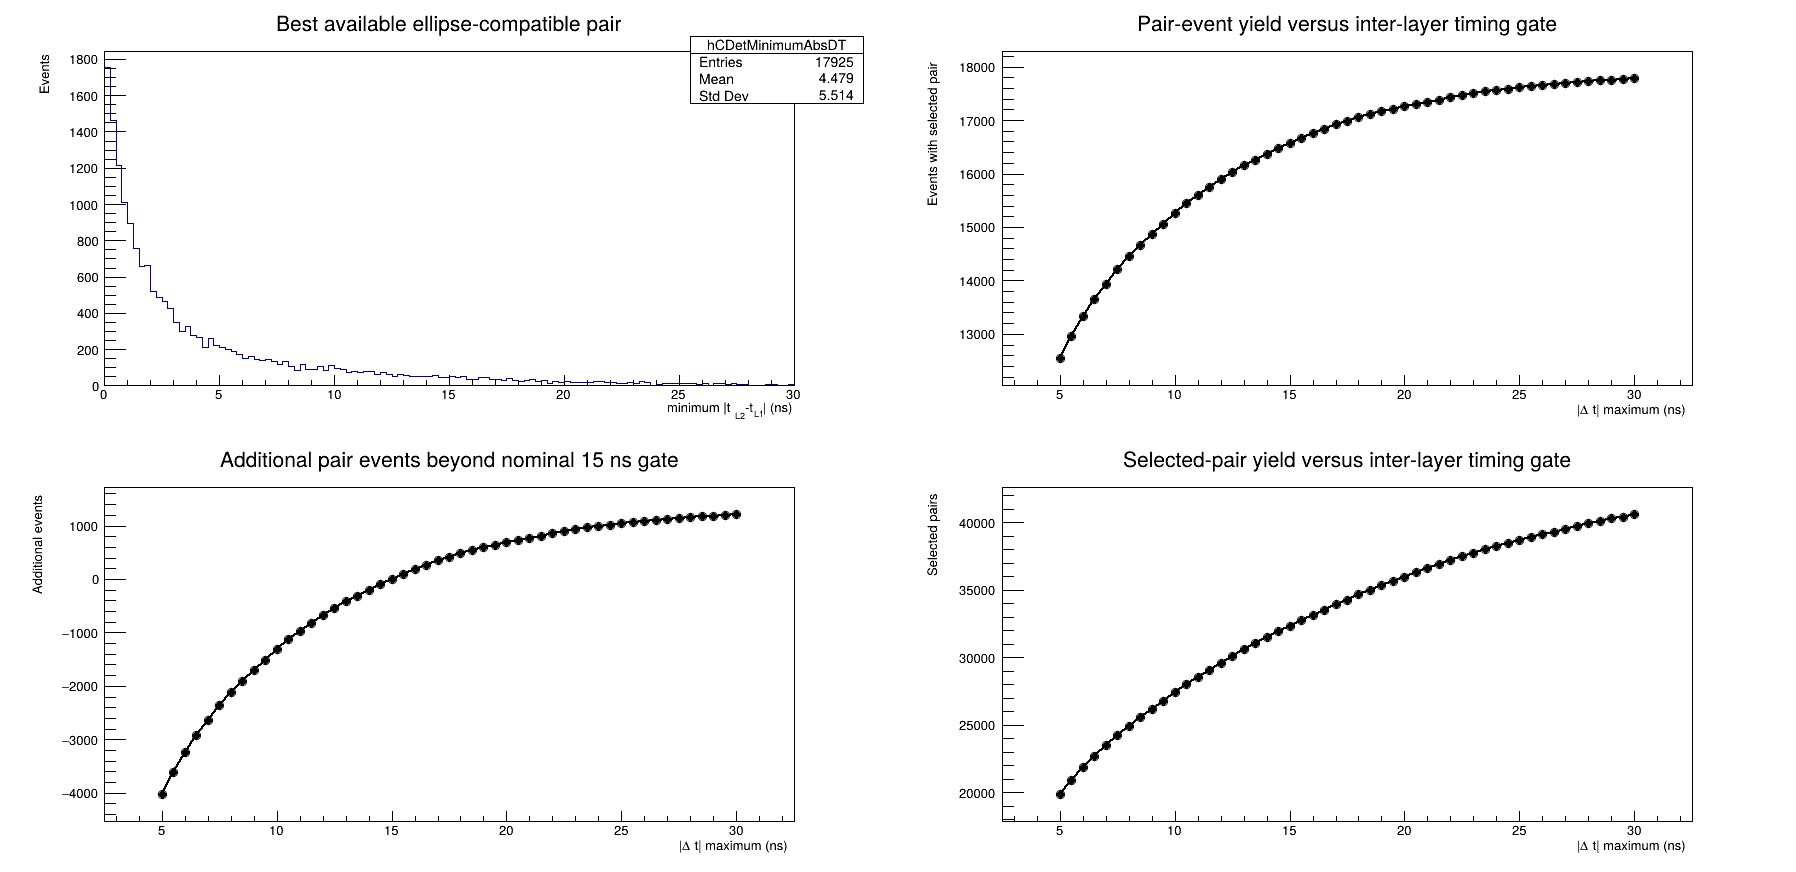

Source data for this figure (header and first rows):
dt_max_ns, selected_pair_events, selected_pairs, additional_events, additional_pairs, conditional_fraction, pairs_per_selected_event, additional_pairs_per_additional_event, recovered_timing_mean_ns, recovered_timing_rms_ns, recovered_x_mean_m, recovered_x_rms_m
5, 12557, 19899, -4015, -12446, 0.4715, 1.585, 0, 0, 0, 0, 0
5.5, 12969, 20909, -3603, -11436, 0.4869, 1.612, 0, 0, 0, 0, 0
6, 13335, 21837, -3237, -10508, 0.5007, 1.638, 0, 0, 0, 0, 0
6.5, 13649, 22704, -2923, -9641, 0.5125, 1.663, 0, 0, 0, 0, 0
7, 13933, 23477, -2639, -8868, 0.5231, 1.685, 0, 0, 0, 0, 0
7.5, 14210, 24209, -2362, -8136, 0.5335, 1.704, 0, 0, 0, 0, 0
8, 14463, 24904, -2109, -7441, 0.543, 1.722, 0, 0, 0, 0, 0
8.5, 14655, 25553, -1917, -6792, 0.5502, 1.744, 0, 0, 0, 0, 0
9, 14866, 26170, -1706, -6175, 0.5582, 1.76, 0, 0, 0, 0, 0
9.5, 15065, 26765, -1507, -5580, 0.5656, 1.777, 0, 0, 0, 0, 0
10, 15262, 27401, -1310, -4944, 0.573, 1.795, 0, 0, 0, 0, 0
10.5, 15448, 28000, -1124, -4345, 0.58, 1.813, 0, 0, 0, 0, 0
11, 15601, 28526, -971, -3819, 0.5858, 1.828, 0, 0, 0, 0, 0
11.5, 15755, 29086, -817, -3259, 0.5915, 1.846, 0, 0, 0, 0, 0
12, 15897, 29604, -675, -2741, 0.5969, 1.862, 0, 0, 0, 0, 0
12.5, 16036, 30116, -536, -2229, 0.6021, 1.878, 0, 0, 0, 0, 0
13, 16151, 30593, -421, -1752, 0.6064, 1.894, 0, 0, 0, 0, 0
13.5, 16260, 31034, -312, -1311, 0.6105, 1.909, 0, 0, 0, 0, 0
14, 16366, 31472, -206, -873, 0.6145, 1.923, 0, 0, 0, 0, 0
14.5, 16479, 31926, -93, -419, 0.6187, 1.937, 0, 0, 0, 0, 0
15, 16572, 32345, 0, 0, 0.6222, 1.952, 0, 0, 0, 0, 0
15.5, 16671, 32763, 99, 418, 0.6259, 1.965, 4.222, -30.9, 4.586, -0.00127, 0.04182
16, 16755, 33164, 183, 819, 0.6291, 1.979, 4.475, -31.38, 4.028, -0.002146, 0.04209
16.5, 16837, 33536, 265, 1191, 0.6322, 1.992, 4.494, -30.95, 4.321, -0.002845, 0.04277
17, 16921, 33922, 349, 1577, 0.6353, 2.005, 4.519, -30.86, 4.048, -0.00396, 0.04172
17.5, 16986, 34277, 414, 1932, 0.6378, 2.018, 4.667, -30.84, 4.028, -0.004678, 0.04243
18, 17056, 34672, 484, 2327, 0.6404, 2.033, 4.808, -30.79, 4.057, -0.005282, 0.04276
18.5, 17110, 35004, 538, 2659, 0.6424, 2.046, 4.942, -30.88, 4.043, -0.004445, 0.04312
19, 17171, 35347, 599, 3002, 0.6447, 2.059, 5.012, -30.82, 4.059, -0.005141, 0.04341
19.5, 17217, 35658, 645, 3313, 0.6464, 2.071, 5.136, -30.81, 4.047, -0.005429, 0.04334
20, 17261, 35986, 689, 3641, 0.6481, 2.085, 5.284, -30.77, 4.024, -0.005348, 0.04335
20.5, 17304, 36322, 732, 3977, 0.6497, 2.099, 5.433, -30.82, 3.964, -0.005033, 0.04359
21, 17341, 36649, 769, 4304, 0.6511, 2.113, 5.597, -30.85, 3.923, -0.005186, 0.04352
21.5, 17385, 36951, 813, 4606, 0.6527, 2.125, 5.665, -30.87, 3.925, -0.005239, 0.04358
22, 17427, 37233, 855, 4888, 0.6543, 2.137, 5.717, -30.8, 3.966, -0.005145, 0.04354
22.5, 17464, 37496, 892, 5151, 0.6557, 2.147, 5.775, -30.86, 3.935, -0.004762, 0.0438
23, 17498, 37760, 926, 5415, 0.657, 2.158, 5.848, -30.87, 3.895, -0.004414, 0.04406
23.5, 17540, 38042, 968, 5697, 0.6586, 2.169, 5.885, -30.91, 3.849, -0.004728, 0.04392
24, 17563, 38264, 991, 5919, 0.6594, 2.179, 5.973, -30.86, 3.836, -0.004699, 0.04417
24.5, 17586, 38480, 1014, 6135, 0.6603, 2.188, 6.05, -30.86, 3.818, -0.004443, 0.04427
25, 17616, 38709, 1044, 6364, 0.6614, 2.197, 6.096, -30.85, 3.797, -0.004755, 0.04425
25.5, 17639, 38915, 1067, 6570, 0.6623, 2.206, 6.157, -30.87, 3.782, -0.004227, 0.04437
26, 17662, 39117, 1090, 6772, 0.6631, 2.215, 6.213, -30.84, 3.762, -0.00458, 0.04447
26.5, 17676, 39316, 1104, 6971, 0.6637, 2.224, 6.314, -30.85, 3.757, -0.00466, 0.04456
27, 17698, 39530, 1126, 7185, 0.6645, 2.234, 6.381, -30.86, 3.75, -0.0048, 0.04442
27.5, 17719, 39735, 1147, 7390, 0.6653, 2.243, 6.443, -30.86, 3.741, -0.00491, 0.04433
28, 17735, 39936, 1163, 7591, 0.6659, 2.252, 6.527, -30.89, 3.742, -0.004971, 0.0443
28.5, 17745, 40109, 1173, 7764, 0.6663, 2.26, 6.619, -30.9, 3.722, -0.004957, 0.04426
29, 17756, 40291, 1184, 7946, 0.6667, 2.269, 6.711, -30.92, 3.676, -0.004922, 0.04429
29.5, 17768, 40433, 1196, 8088, 0.6671, 2.276, 6.763, -30.92, 3.658, -0.005063, 0.04427
30, 17779, 40587, 1207, 8242, 0.6675, 2.283, 6.829, -30.92, 3.651, -0.004967, 0.04438
